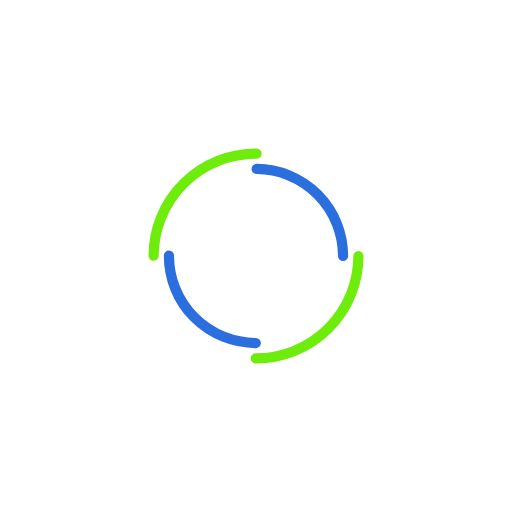
t = 0.00 s
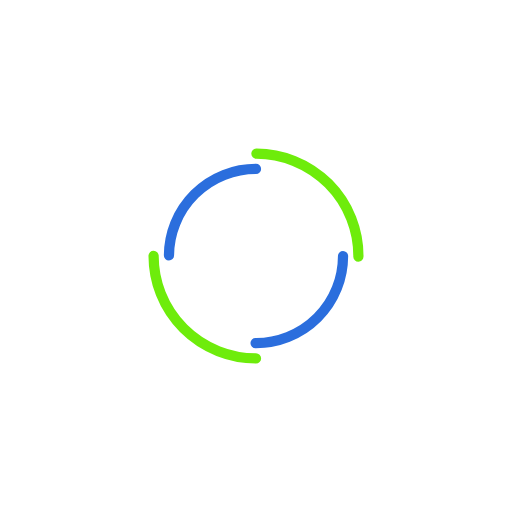
t = 0.48 s
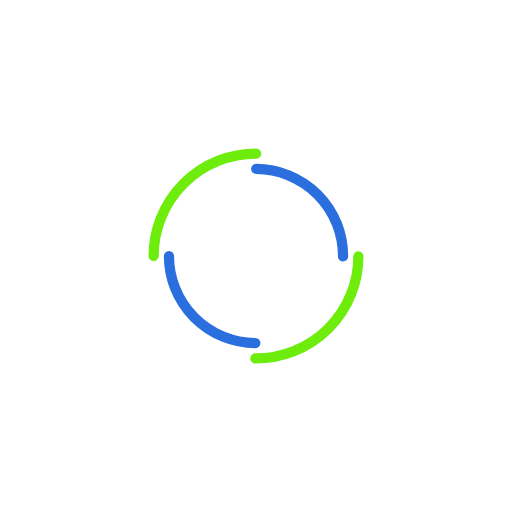
t = 0.95 s
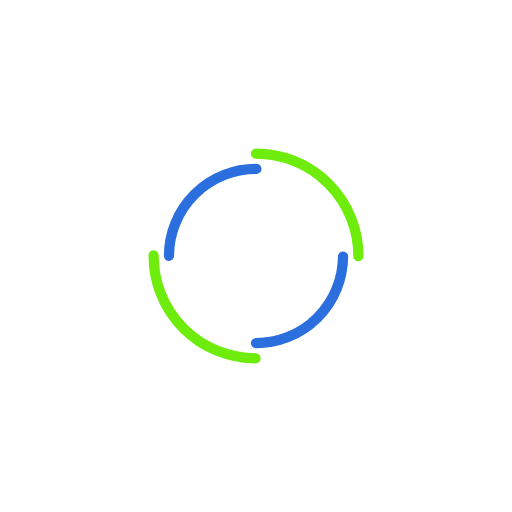
t = 1.43 s

The animated SVG that drew these frames (rendered in a browser with its animation timeline set to each time). Animation: 2 SMIL elements (animateTransform=2); one cycle of 1.90 s, repeats indefinitely.

<svg width="200px"  height="200px"  xmlns="http://www.w3.org/2000/svg" viewBox="0 0 100 100" preserveAspectRatio="xMidYMid" class="lds-double-ring" style="background: none;"><circle cx="50" cy="50" ng-attr-r="{{config.radius}}" ng-attr-stroke-width="{{config.width}}" ng-attr-stroke="{{config.c1}}" ng-attr-stroke-dasharray="{{config.dasharray}}" fill="none" stroke-linecap="round" r="20" stroke-width="2" stroke="#6eec0b" stroke-dasharray="31.41592653589793 31.41592653589793" transform="rotate(224.211 50 50)" class=""><animateTransform attributeName="transform" type="rotate" calcMode="linear" values="0 50 50;360 50 50" keyTimes="0;1" dur="1.9s" begin="0s" repeatCount="indefinite" class=""></animateTransform></circle><circle cx="50" cy="50" ng-attr-r="{{config.radius2}}" ng-attr-stroke-width="{{config.width}}" ng-attr-stroke="{{config.c2}}" ng-attr-stroke-dasharray="{{config.dasharray2}}" ng-attr-stroke-dashoffset="{{config.dashoffset2}}" fill="none" stroke-linecap="round" r="17" stroke-width="2" stroke="#2b6edd" stroke-dasharray="26.703537555513243 26.703537555513243" stroke-dashoffset="26.703537555513243" transform="rotate(-224.211 50 50)" class=""><animateTransform attributeName="transform" type="rotate" calcMode="linear" values="0 50 50;-360 50 50" keyTimes="0;1" dur="1.9s" begin="0s" repeatCount="indefinite" class=""></animateTransform></circle></svg>